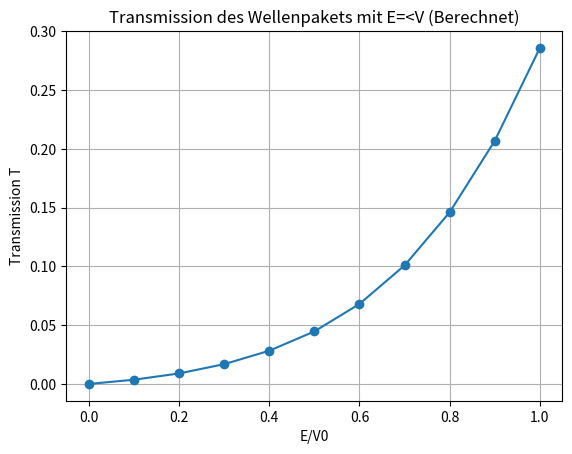

Write the Python code that produced this figure.
import numpy as np
import matplotlib.pyplot as plt

def transmission_berechnen(E, V0, a):
    if E < V0:
        k1 = np.sqrt((2 * V0 - 2 * E) / hbar **2)
        u = (V0 * np.sinh(k1 * a)) ** 2
        d = 4 * E * (V0 - E)
    elif E > V0:
        k1 = np.sqrt((2 * E - 2 * V0)/hbar **2)
        u = (V0 * np.sinh(k1 * a)) ** 2
        d = 4 * E * (E - V0)
    else:
        return 1/(1 + (a**2 * V0 / 2 * hbar**2))

    T = 1 / (1 + (u / d))
    return T

# Parameter
hbar = 1    # reduzierte Plank'sche Konstante
V0 = 5  #   Potentialenergie Barriere (konstant = 5)
a = 1   # Breite der Barriere (konstant = 1)
m = 1.0  # Masse des Teilchens (konstant = 1)
energie = np.arange(0, 5.5, 0.5)  # Energie des Teilchens (0 bis 5)

# Berechnungen
ratios = energie / V0   # Berechnet Verhätlnis E/V0
transmission_coeffs = [transmission_berechnen(E, V0, a) for E in energie]   # Berechnet Transmissionsfaktor


# Plot the results
plt.plot(ratios, transmission_coeffs, marker='o')
plt.xlabel('E/V0')
plt.ylabel('Transmission T')
plt.title('Transmission des Wellenpakets mit E=<V (Berechnet)')
plt.grid(True)
plt.show()
